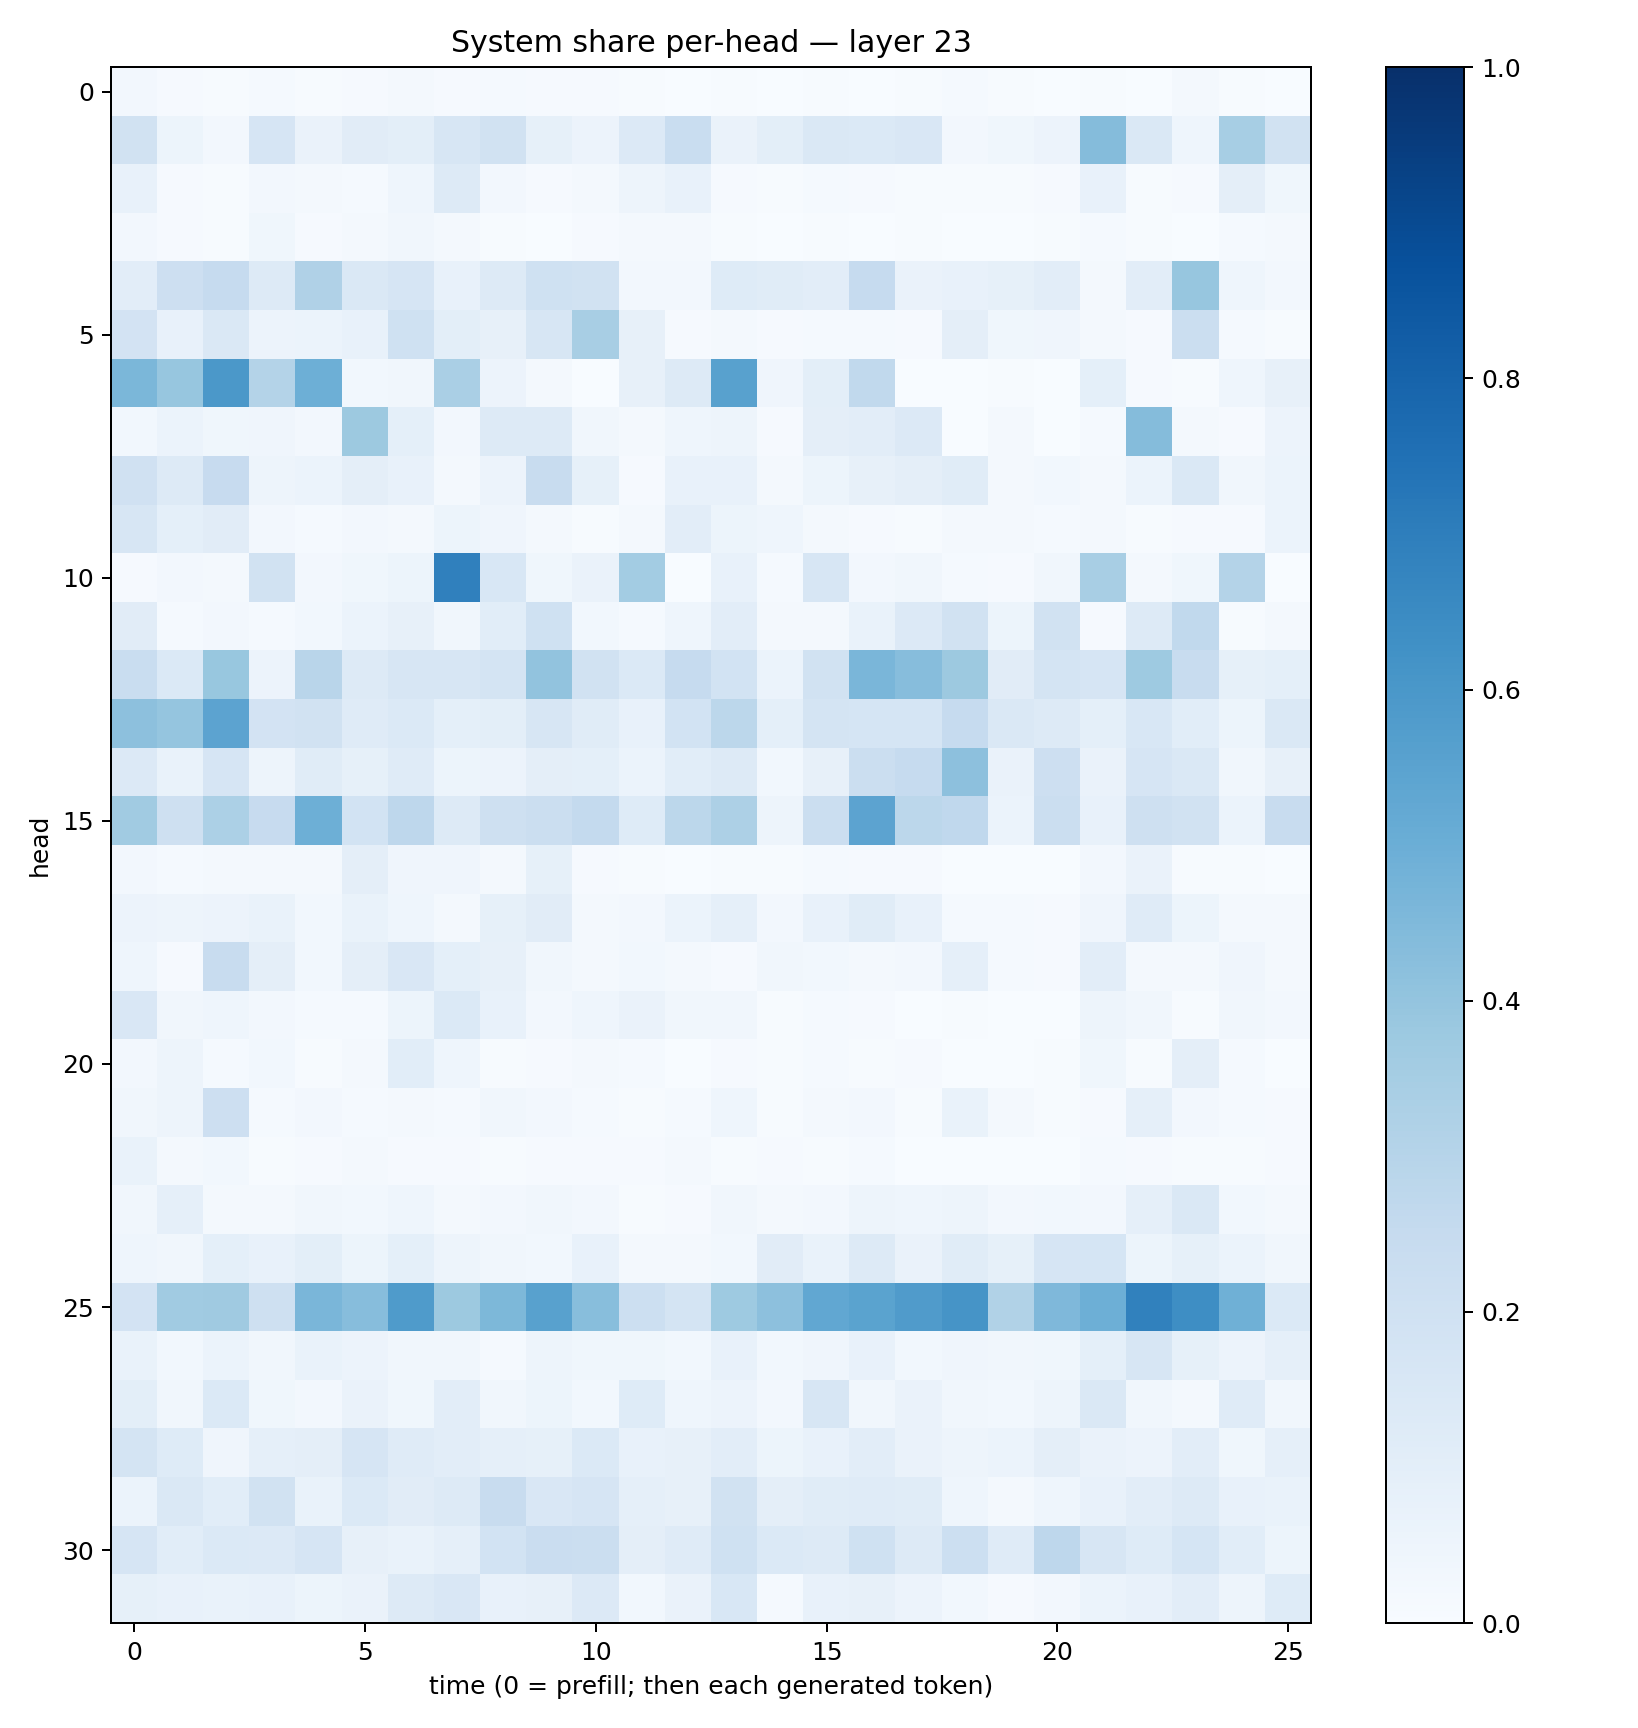

Values plotted in this chart, from the file beside it:
0.023927787, 0.009343623, 0.00524111, 0.015407164, 0.007419666, 0.009768638, 0.016512645, 0.008140607, 0.011760977, 0.011101431, 0.008353613, 0.0050841738, 0.00366056, 0.004045531, 0.0023408667, 0.005038175, 0.003119967, 0.007258236, 0.01339159, 0.004791344, 0.0032121495, 0.00656024, 0.0032123365, 0.016999805
0.1896, 0.05279, 0.02365, 0.1665, 0.064, 0.11, 0.09997, 0.1606, 0.1926, 0.08371, 0.05632, 0.1342, 0.2326, 0.06414, 0.09908, 0.1448, 0.1383, 0.149, 0.02421, 0.03693, 0.05482, 0.4367, 0.1425, 0.04356
0.07562, 0.01156, 0.007193, 0.02385, 0.01614, 0.01253, 0.04471, 0.1273, 0.02456, 0.008202, 0.0188, 0.04928, 0.07233, 0.008122, 0.005113, 0.01215, 0.008598, 0.006927, 0.004051, 0.004068, 0.008176, 0.0718, 0.007561, 0.00813
0.02493, 0.01042, 0.00769, 0.03606, 0.01039, 0.02168, 0.03261, 0.02307, 0.004372, 0.003392, 0.009667, 0.01976, 0.01604, 0.0042, 0.003, 0.00489, 0.001579, 0.004491, 0.001425, 0.002797, 0.004527, 0.01492, 0.004063, 0.001803
0.1028, 0.214, 0.2476, 0.1296, 0.3192, 0.1446, 0.1652, 0.07548, 0.1299, 0.2024, 0.1944, 0.0261, 0.02508, 0.1218, 0.1156, 0.1031, 0.2472, 0.06508, 0.07706, 0.08239, 0.1048, 0.02036, 0.1046, 0.394
0.1809, 0.0762, 0.148, 0.05677, 0.06072, 0.07673, 0.1998, 0.09805, 0.07954, 0.1584, 0.3401, 0.07998, 0.009952, 0.01696, 0.009279, 0.01237, 0.01194, 0.009013, 0.09496, 0.03814, 0.04233, 0.01883, 0.01055, 0.2222
0.4592, 0.3929, 0.5976, 0.3053, 0.4937, 0.0282, 0.03265, 0.3363, 0.05786, 0.01669, 0.002465, 0.07947, 0.1276, 0.558, 0.04175, 0.101, 0.2622, 0.002573, 0.003811, 0.004044, 0.002843, 0.09098, 0.01131, 0.006205
0.02824, 0.06027, 0.03577, 0.04195, 0.0258, 0.3765, 0.09301, 0.02504, 0.1285, 0.1271, 0.03481, 0.02249, 0.04644, 0.04879, 0.01076, 0.09506, 0.1033, 0.1344, 0.002878, 0.02089, 0.003786, 0.01263, 0.4343, 0.02166
0.1991, 0.1258, 0.2425, 0.04964, 0.05933, 0.09481, 0.078, 0.01822, 0.05684, 0.24, 0.084, 0.008105, 0.07774, 0.078, 0.01681, 0.05206, 0.08073, 0.09738, 0.1141, 0.02016, 0.02921, 0.01769, 0.06193, 0.1452
0.1622, 0.0927, 0.1126, 0.02523, 0.01281, 0.02638, 0.0165, 0.05417, 0.04267, 0.01865, 0.005968, 0.01674, 0.1054, 0.05085, 0.04353, 0.01888, 0.008326, 0.00495, 0.02223, 0.01834, 0.01274, 0.02227, 0.004652, 0.01118
0.009811, 0.02393, 0.02084, 0.1898, 0.02401, 0.03625, 0.05238, 0.688, 0.1553, 0.03689, 0.06273, 0.3573, 0.002546, 0.07499, 0.01546, 0.1563, 0.02377, 0.03364, 0.01468, 0.009556, 0.03345, 0.3429, 0.01972, 0.03579
0.1099, 0.01517, 0.02713, 0.01481, 0.0297, 0.06067, 0.08111, 0.03241, 0.1073, 0.1999, 0.02919, 0.0132, 0.0464, 0.1023, 0.0199, 0.01693, 0.06848, 0.1349, 0.1914, 0.05249, 0.188, 0.01166, 0.1312, 0.2633
0.2328, 0.1393, 0.3878, 0.05611, 0.2918, 0.1257, 0.1635, 0.1588, 0.1793, 0.403, 0.1884, 0.1398, 0.2491, 0.186, 0.05937, 0.191, 0.4641, 0.4308, 0.376, 0.1129, 0.1794, 0.1649, 0.3734, 0.238
0.4146, 0.3972, 0.545, 0.1812, 0.1922, 0.1175, 0.1397, 0.09237, 0.0979, 0.1584, 0.1154, 0.07182, 0.1873, 0.2786, 0.09313, 0.1773, 0.1705, 0.1713, 0.2493, 0.1431, 0.1297, 0.0911, 0.1545, 0.1079
0.1367, 0.06753, 0.1673, 0.04935, 0.1136, 0.08251, 0.1204, 0.05189, 0.05487, 0.09705, 0.09191, 0.06245, 0.1094, 0.125, 0.02805, 0.07928, 0.2201, 0.2477, 0.4149, 0.06555, 0.2144, 0.06442, 0.1657, 0.1428
0.3653, 0.2056, 0.3308, 0.2437, 0.4936, 0.1844, 0.2742, 0.1314, 0.2109, 0.221, 0.2572, 0.1242, 0.2784, 0.3277, 0.04947, 0.2208, 0.5443, 0.2796, 0.2665, 0.06085, 0.2243, 0.07344, 0.2063, 0.194
0.02589, 0.01328, 0.02073, 0.0227, 0.0184, 0.09423, 0.04103, 0.04287, 0.02288, 0.08439, 0.009618, 0.005457, 0.002971, 0.005596, 0.006323, 0.01533, 0.01008, 0.008272, 0.00211, 0.003502, 0.001814, 0.02532, 0.06453, 0.006173
0.05718, 0.0476, 0.05628, 0.06746, 0.02956, 0.06892, 0.04616, 0.02011, 0.08374, 0.1097, 0.02318, 0.0247, 0.0618, 0.08858, 0.02584, 0.07629, 0.1133, 0.07502, 0.0125, 0.01219, 0.009036, 0.03937, 0.1189, 0.0535
0.04428, 0.008667, 0.2378, 0.09424, 0.02867, 0.09502, 0.1496, 0.09225, 0.08203, 0.03391, 0.01676, 0.02853, 0.02129, 0.01045, 0.0321, 0.02939, 0.02265, 0.02609, 0.08942, 0.0144, 0.008606, 0.1043, 0.01981, 0.01683
0.149, 0.03292, 0.04377, 0.02409, 0.01382, 0.01448, 0.054, 0.1391, 0.07075, 0.02587, 0.04421, 0.0634, 0.03441, 0.03272, 0.00614, 0.01479, 0.0099, 0.003709, 0.004004, 0.001535, 0.002505, 0.04858, 0.03219, 0.007705
0.02693, 0.0492, 0.01518, 0.02747, 0.00689, 0.01897, 0.1086, 0.04589, 0.006319, 0.009581, 0.0177, 0.01187, 0.001701, 0.01156, 0.004312, 0.01417, 0.007314, 0.008716, 0.003157, 0.002831, 0.007373, 0.03813, 0.007627, 0.09456
0.03166, 0.0491, 0.2131, 0.0127, 0.02575, 0.01439, 0.01729, 0.01558, 0.03478, 0.02464, 0.01221, 0.007512, 0.01319, 0.04431, 0.007455, 0.018, 0.02391, 0.007323, 0.06916, 0.02048, 0.006522, 0.0114, 0.08974, 0.0246
0.06932, 0.0229, 0.03046, 0.007444, 0.008677, 0.01591, 0.01, 0.008835, 0.005906, 0.009159, 0.008097, 0.01014, 0.01864, 0.006915, 0.007815, 0.004229, 0.01456, 0.002908, 0.001667, 0.003848, 0.00365, 0.01507, 0.01064, 0.004783
0.03368, 0.08673, 0.02061, 0.01851, 0.03376, 0.02846, 0.04604, 0.02092, 0.02429, 0.0322, 0.02665, 0.005487, 0.008605, 0.03154, 0.01654, 0.02566, 0.04998, 0.04408, 0.05037, 0.02716, 0.03063, 0.02419, 0.08937, 0.1428
0.04627, 0.03415, 0.0916, 0.07356, 0.09916, 0.05177, 0.09, 0.0485, 0.03464, 0.02785, 0.07702, 0.01724, 0.01751, 0.03086, 0.1107, 0.06907, 0.1252, 0.06309, 0.1136, 0.08378, 0.1654, 0.1698, 0.05159, 0.08401
0.1829, 0.3672, 0.3679, 0.2109, 0.4642, 0.4335, 0.5837, 0.3767, 0.457, 0.5563, 0.429, 0.2166, 0.1723, 0.3746, 0.4142, 0.5274, 0.5497, 0.5815, 0.6127, 0.3135, 0.453, 0.4944, 0.6845, 0.6381
0.06915, 0.02874, 0.06122, 0.03477, 0.06658, 0.05762, 0.03193, 0.03459, 0.01549, 0.04987, 0.03848, 0.03798, 0.03118, 0.07283, 0.03106, 0.04077, 0.07802, 0.0274, 0.04034, 0.03188, 0.03738, 0.09242, 0.1632, 0.08534
0.09808, 0.03187, 0.1377, 0.03637, 0.02556, 0.06253, 0.03826, 0.1034, 0.03131, 0.05085, 0.02906, 0.1244, 0.04335, 0.05765, 0.0262, 0.1572, 0.03357, 0.06617, 0.0313, 0.02753, 0.04959, 0.1483, 0.03146, 0.01862
0.1772, 0.1245, 0.04245, 0.08666, 0.0943, 0.1646, 0.1194, 0.1045, 0.08737, 0.0834, 0.1393, 0.07299, 0.08124, 0.1027, 0.05416, 0.07789, 0.1036, 0.06267, 0.04848, 0.05995, 0.0956, 0.06566, 0.05692, 0.1038
0.06079, 0.1465, 0.1073, 0.193, 0.06931, 0.1387, 0.1123, 0.13, 0.2418, 0.1519, 0.1654, 0.08957, 0.07877, 0.1924, 0.09385, 0.1164, 0.1185, 0.1158, 0.0464, 0.02172, 0.04563, 0.07397, 0.1018, 0.1311
0.1662, 0.1058, 0.1373, 0.136, 0.168, 0.0801, 0.06868, 0.08892, 0.1854, 0.2291, 0.2263, 0.09476, 0.1188, 0.203, 0.1382, 0.13, 0.2003, 0.1284, 0.2173, 0.1198, 0.2736, 0.1581, 0.1241, 0.1684
0.08351, 0.07212, 0.06929, 0.07143, 0.05408, 0.06346, 0.1269, 0.1498, 0.07258, 0.08052, 0.1335, 0.02759, 0.06568, 0.1546, 0.01376, 0.07209, 0.08104, 0.0582, 0.03006, 0.008065, 0.02455, 0.06107, 0.07698, 0.1028
